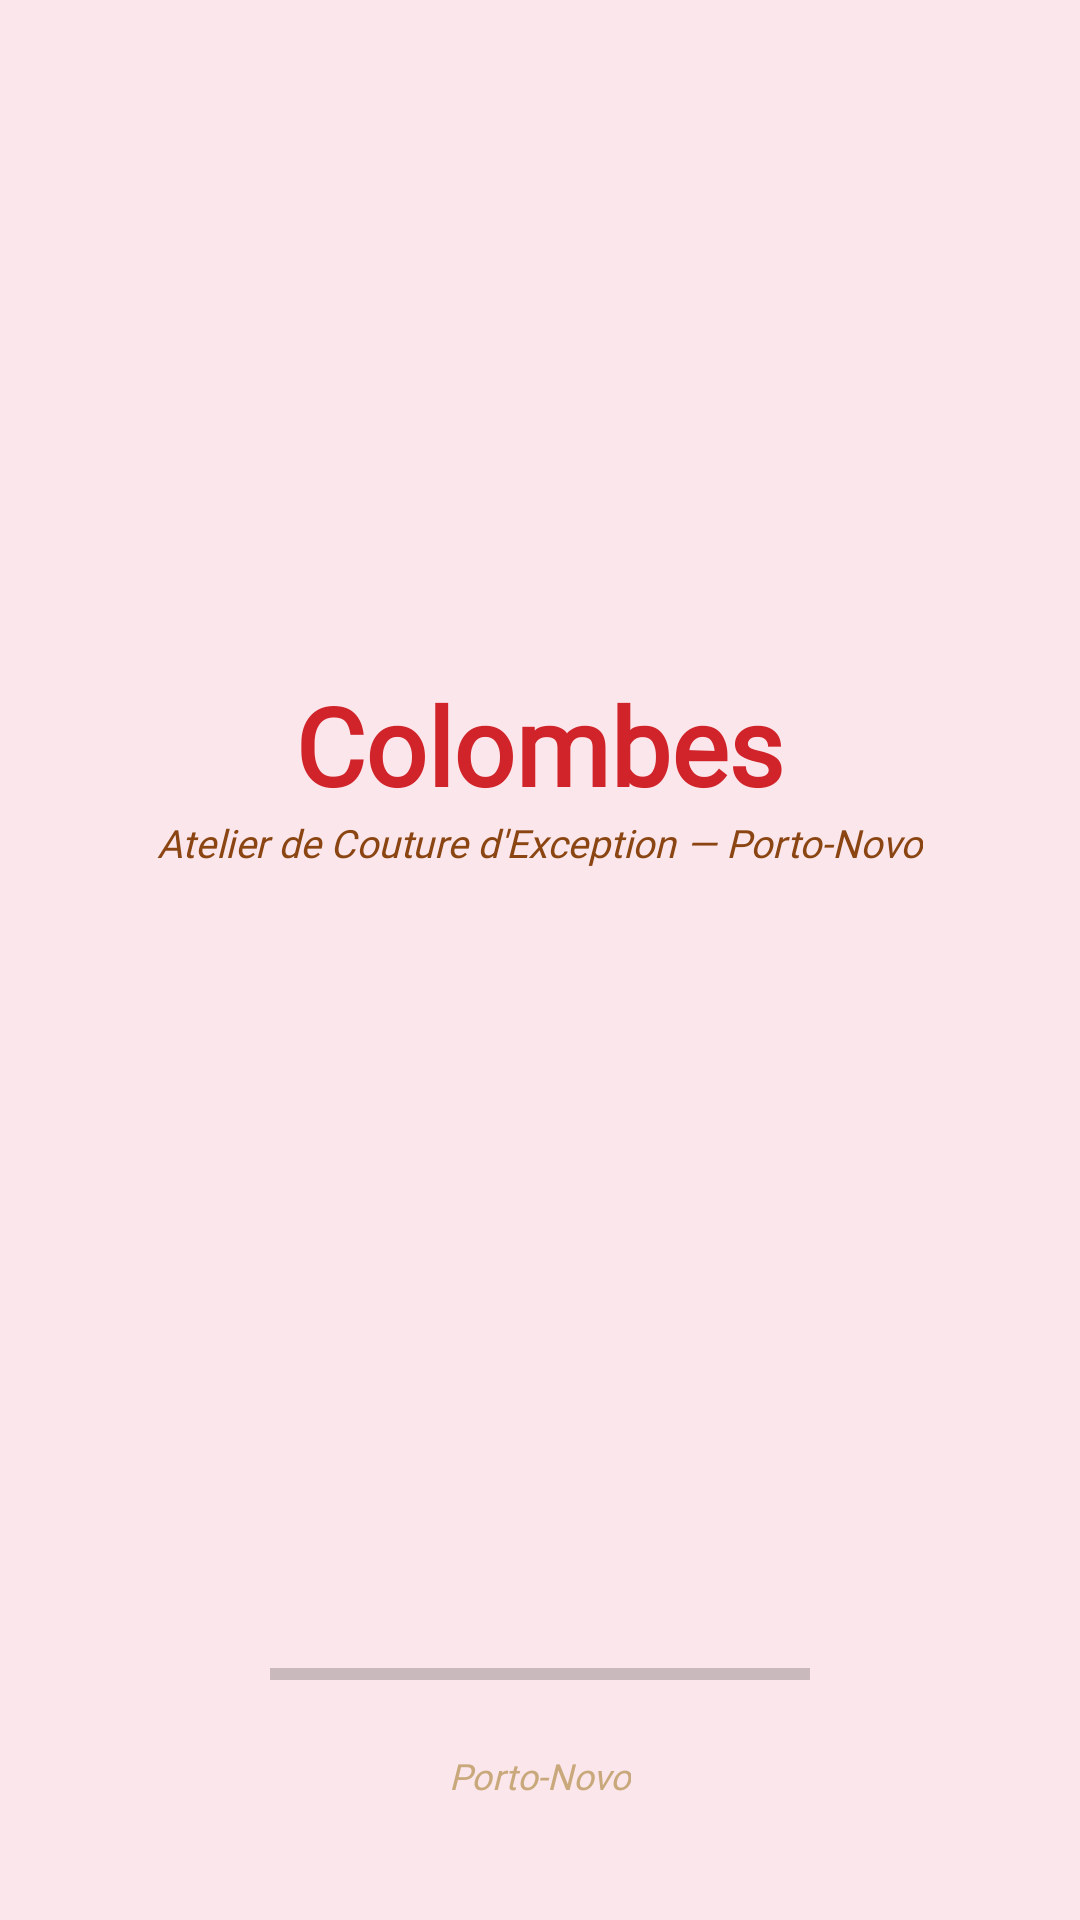

Write the Android layout XML for this screen, with the resource values it uses.
<!-- AndroidManifest.xml: application theme Theme.Colombes -->
<!-- res/layout/activity_home_splash.xml -->
<?xml version="1.0" encoding="utf-8"?>
<FrameLayout xmlns:android="http://schemas.android.com/apk/res/android"
    android:layout_width="match_parent"
    android:layout_height="match_parent"
    android:background="@drawable/bg_splash_home">

    
    <ImageView
        android:id="@+id/splash_kenburns_home"
        android:layout_width="match_parent"
        android:layout_height="match_parent"
        android:alpha="0.30"
        android:contentDescription="@string/app_name"
        android:scaleType="centerCrop"
        android:src="@drawable/hero_services" />

    
    <View
        android:layout_width="match_parent"
        android:layout_height="match_parent"
        android:background="@color/rose_poudre" />

    
    <ImageView
        android:id="@+id/splash_logo_home"
        android:layout_width="150dp"
        android:layout_height="150dp"
        android:layout_gravity="center"
        android:contentDescription="@string/app_name"
        android:src="@drawable/logo" />

    
    <TextView
        android:id="@+id/splash_brand_home"
        android:layout_width="wrap_content"
        android:layout_height="wrap_content"
        android:layout_gravity="center_horizontal"
        android:layout_marginTop="224dp"
        android:fontFamily="@font/playfair_display"
        android:text="@string/app_name"
        android:textColor="@color/rouge_colombe"
        android:textSize="36sp"
        android:textStyle="bold" />

    
    <TextView
        android:layout_width="wrap_content"
        android:layout_height="wrap_content"
        android:layout_gravity="center_horizontal"
        android:layout_marginTop="272dp"
        android:fontFamily="@font/poppins"
        android:text="@string/slogan"
        android:textColor="@color/marron"
        android:textSize="13sp"
        android:textStyle="italic" />

    
    <ProgressBar
        android:id="@+id/splash_progress_home"
        style="?android:attr/progressBarStyleHorizontal"
        android:layout_width="180dp"
        android:layout_height="4dp"
        android:layout_gravity="center_horizontal|bottom"
        android:layout_marginBottom="80dp"
        android:max="100"
        android:progressDrawable="@drawable/progress_gradient" />

    <TextView
        android:layout_width="wrap_content"
        android:layout_height="wrap_content"
        android:layout_gravity="center_horizontal|bottom"
        android:layout_marginBottom="40dp"
        android:fontFamily="@font/poppins"
        android:text="Porto-Novo"
        android:textColor="@color/or"
        android:textSize="12sp"
        android:textStyle="italic" />

</FrameLayout>
<!-- resources referenced by this layout -->
<resources>
  <color name="marron">#8B4513</color>
  <color name="or">#C9A87C</color>
  <color name="rose_poudre">#FBE7EB</color>
  <color name="rouge_colombe">#D1232A</color>
  <!-- drawable bg_splash_home (drawable) -->
  <?xml version="1.0" encoding="utf-8"?>
  <shape xmlns:android="http://schemas.android.com/apk/res/android"
      android:shape="rectangle">
      <gradient
          android:angle="270"
          android:startColor="@color/linen"
          android:centerColor="@color/cream"
          android:endColor="@color/white" />
  </shape>
  <!-- drawable progress_gradient (drawable) -->
  <?xml version="1.0" encoding="utf-8"?>
  <layer-list xmlns:android="http://schemas.android.com/apk/res/android">
      <item android:id="@android:id/background">
          <shape android:shape="rectangle">
              <solid android:color="#33000000" />
          </shape>
      </item>
      <item android:id="@android:id/progress">
          <clip>
              <shape android:shape="rectangle">
                  <gradient
                      android:angle="0"
                      android:startColor="@color/or"
                      android:centerColor="@color/rouge_colombe"
                      android:endColor="@color/marron" />
              </shape>
          </clip>
      </item>
  </layer-list>
  <string name="app_name">Colombes</string>
  <string name="slogan">Atelier de Couture d\'Exception — Porto-Novo</string>
  <style name="Theme.Colombes" parent="Theme.Material3.Light.NoActionBar">
          <item name="colorPrimary">@color/rouge_colombe</item>
          <item name="colorOnPrimary">@color/white</item>
          <item name="colorSecondary">@color/marron</item>
          <item name="colorOnSecondary">@color/white</item>
          <item name="android:statusBarColor">@color/rose_poudre</item>
          <item name="android:navigationBarColor">@color/white</item>
          <item name="android:windowBackground">@color/rose_poudre</item>
          <item name="android:windowLightStatusBar">true</item>
      </style>
  <color name="linen">#FBE7EB</color>
  <color name="cream">#FBE7EB</color>
  <color name="white">#FFFFFF</color>
</resources>
